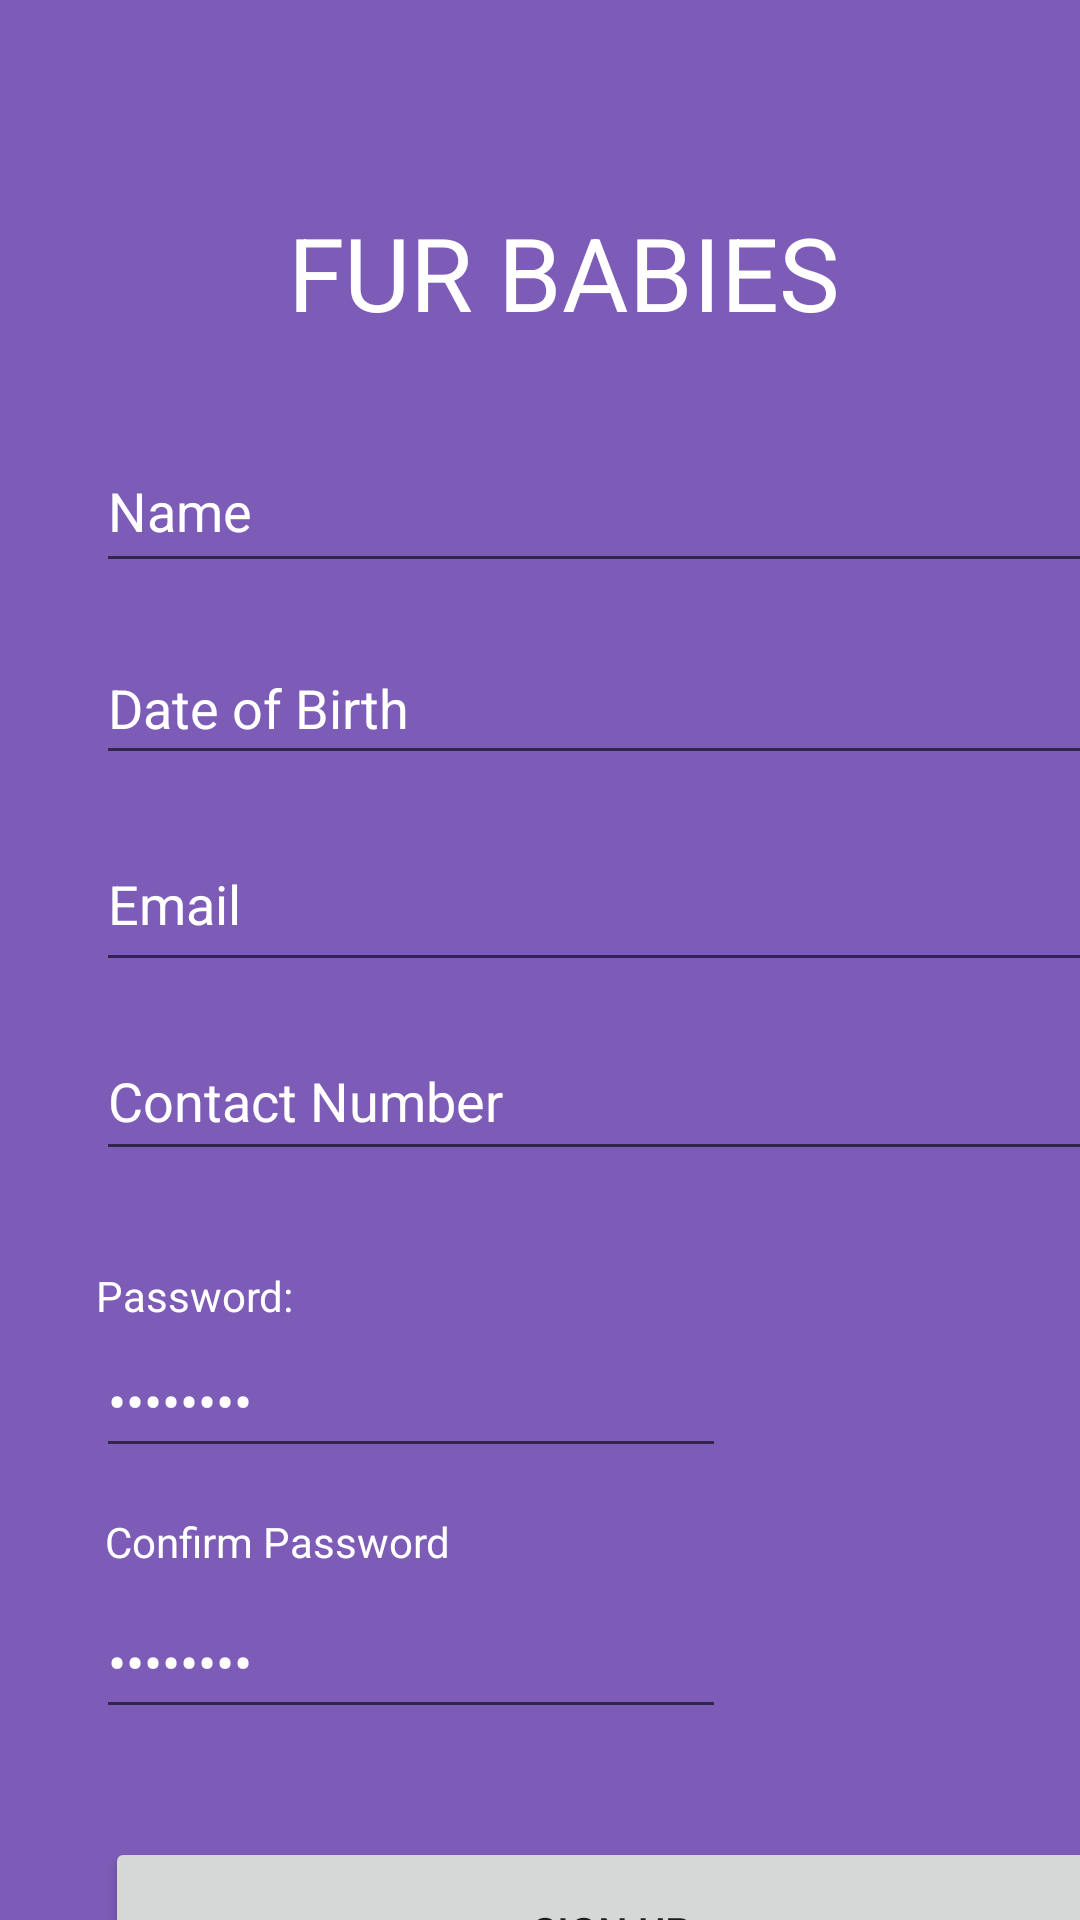

Produce the Android XML layout that renders to this screen, including the resource entries it uses.
<!-- AndroidManifest.xml: application theme Theme.FurrBabies -->
<!-- res/layout/sign_up.xml -->
<?xml version="1.0" encoding="utf-8"?>
<androidx.constraintlayout.widget.ConstraintLayout xmlns:android="http://schemas.android.com/apk/res/android"
    xmlns:app="http://schemas.android.com/apk/res-auto"
    xmlns:tools="http://schemas.android.com/tools"
    android:layout_width="match_parent"
    android:layout_height="match_parent"
    android:background="#7D5CB8"
    tools:context=".SignUp">

    <TextView
        android:id="@+id/textView10"
        android:layout_width="wrap_content"
        android:layout_height="wrap_content"
        android:layout_marginStart="96dp"
        android:layout_marginTop="68dp"
        android:text="FUR BABIES"
        android:textColor="#FFFFFF"
        android:textSize="34sp"
        app:layout_constraintStart_toStartOf="parent"
        app:layout_constraintTop_toTopOf="parent" />

    <EditText
        android:id="@+id/editTextTextEmailAddress3"
        android:layout_width="348dp"
        android:layout_height="55dp"
        android:layout_marginStart="32dp"
        android:layout_marginTop="14dp"
        android:ems="10"
        android:foregroundTint="#FFFFFF"
        android:inputType="textEmailAddress"
        android:shadowColor="#FFFFFF"
        android:text="Email"
        android:textColor="#FFFFFF"
        android:textColorHint="#FFFFFF"
        app:layout_constraintStart_toStartOf="parent"
        app:layout_constraintTop_toBottomOf="@+id/editTextDate2" />

    <EditText
        android:id="@+id/editTextTextPersonName"
        android:layout_width="346dp"
        android:layout_height="51dp"
        android:layout_marginStart="32dp"
        android:layout_marginTop="30dp"
        android:ems="10"
        android:inputType="textPersonName"
        android:text="Name"
        android:textColor="#FFFFFF"
        app:layout_constraintStart_toStartOf="parent"
        app:layout_constraintTop_toBottomOf="@+id/textView10" />

    <EditText
        android:id="@+id/editTextDate2"
        android:layout_width="345dp"
        android:layout_height="48dp"
        android:layout_marginStart="32dp"
        android:layout_marginTop="16dp"
        android:ems="10"
        android:inputType="date"
        android:text="Date of Birth"
        android:textColor="#FFFFFF"
        app:layout_constraintStart_toStartOf="parent"
        app:layout_constraintTop_toBottomOf="@+id/editTextTextPersonName" />

    <EditText
        android:id="@+id/editTextPhone"
        android:layout_width="345dp"
        android:layout_height="50dp"
        android:layout_marginStart="32dp"
        android:layout_marginTop="13dp"
        android:ems="10"
        android:inputType="phone"
        android:text="Contact Number"
        android:textColor="#FFFFFF"
        app:layout_constraintStart_toStartOf="parent"
        app:layout_constraintTop_toBottomOf="@+id/editTextTextEmailAddress3" />

    <EditText
        android:id="@+id/editTextTextPassword2"
        android:layout_width="wrap_content"
        android:layout_height="wrap_content"
        android:layout_marginStart="32dp"
        android:ems="10"
        android:inputType="textPassword"
        android:minHeight="48dp"
        android:text="Password"
        android:textColor="#FFFFFF"
        app:layout_constraintStart_toStartOf="parent"
        app:layout_constraintTop_toBottomOf="@+id/textView7" />

    <EditText
        android:id="@+id/editTextTextPassword3"
        android:layout_width="wrap_content"
        android:layout_height="wrap_content"
        android:layout_marginStart="32dp"
        android:layout_marginTop="5dp"
        android:ems="10"
        android:inputType="textPassword"
        android:minHeight="48dp"
        android:text="Password"
        android:textColor="#FFFFFF"
        app:layout_constraintStart_toStartOf="parent"
        app:layout_constraintTop_toBottomOf="@+id/textView8" />

    <TextView
        android:id="@+id/textView7"
        android:layout_width="wrap_content"
        android:layout_height="wrap_content"
        android:layout_marginStart="32dp"
        android:layout_marginTop="32dp"
        android:text="Password:"
        android:textColor="#FFFFFF"
        android:textColorHint="#FFFFFF"
        app:layout_constraintStart_toStartOf="parent"
        app:layout_constraintTop_toBottomOf="@+id/editTextPhone" />

    <TextView
        android:id="@+id/textView8"
        android:layout_width="wrap_content"
        android:layout_height="wrap_content"
        android:layout_marginStart="35dp"
        android:layout_marginTop="15dp"
        android:text="Confirm Password"
        android:textColor="#FFFFFF"
        app:layout_constraintStart_toStartOf="parent"
        app:layout_constraintTop_toBottomOf="@+id/editTextTextPassword2" />

    <Button
        android:id="@+id/button2"
        android:layout_width="338dp"
        android:layout_height="63dp"
        android:layout_marginStart="35dp"
        android:layout_marginTop="36dp"
        android:text="Sign Up"
        app:layout_constraintStart_toStartOf="parent"
        app:layout_constraintTop_toBottomOf="@+id/editTextTextPassword3" />

</androidx.constraintlayout.widget.ConstraintLayout>
<!-- resources referenced by this layout -->
<resources>
  <style name="Theme.FurrBabies" parent="Theme.MaterialComponents.DayNight.DarkActionBar">
          
          <item name="colorPrimary">@color/purple_500</item>
          <item name="colorPrimaryVariant">@color/purple_700</item>
          <item name="colorOnPrimary">@color/white</item>
          
          <item name="colorSecondary">@color/teal_200</item>
          <item name="colorSecondaryVariant">@color/teal_700</item>
          <item name="colorOnSecondary">@color/black</item>
          
          <item name="android:statusBarColor" tools:targetApi="l">?attr/colorPrimaryVariant</item>
          
      </style>
  <!-- not gathered from this repository: default colours our renderer supplied (Android Studio template values) -->
  <color name="purple_500">#FF6200EE</color>
  <color name="purple_700">#FF3700B3</color>
  <color name="teal_200">#FF03DAC5</color>
  <color name="teal_700">#FF018786</color>
  <color name="black">#FF000000</color>
  <color name="white">#FFFFFFFF</color>
</resources>
